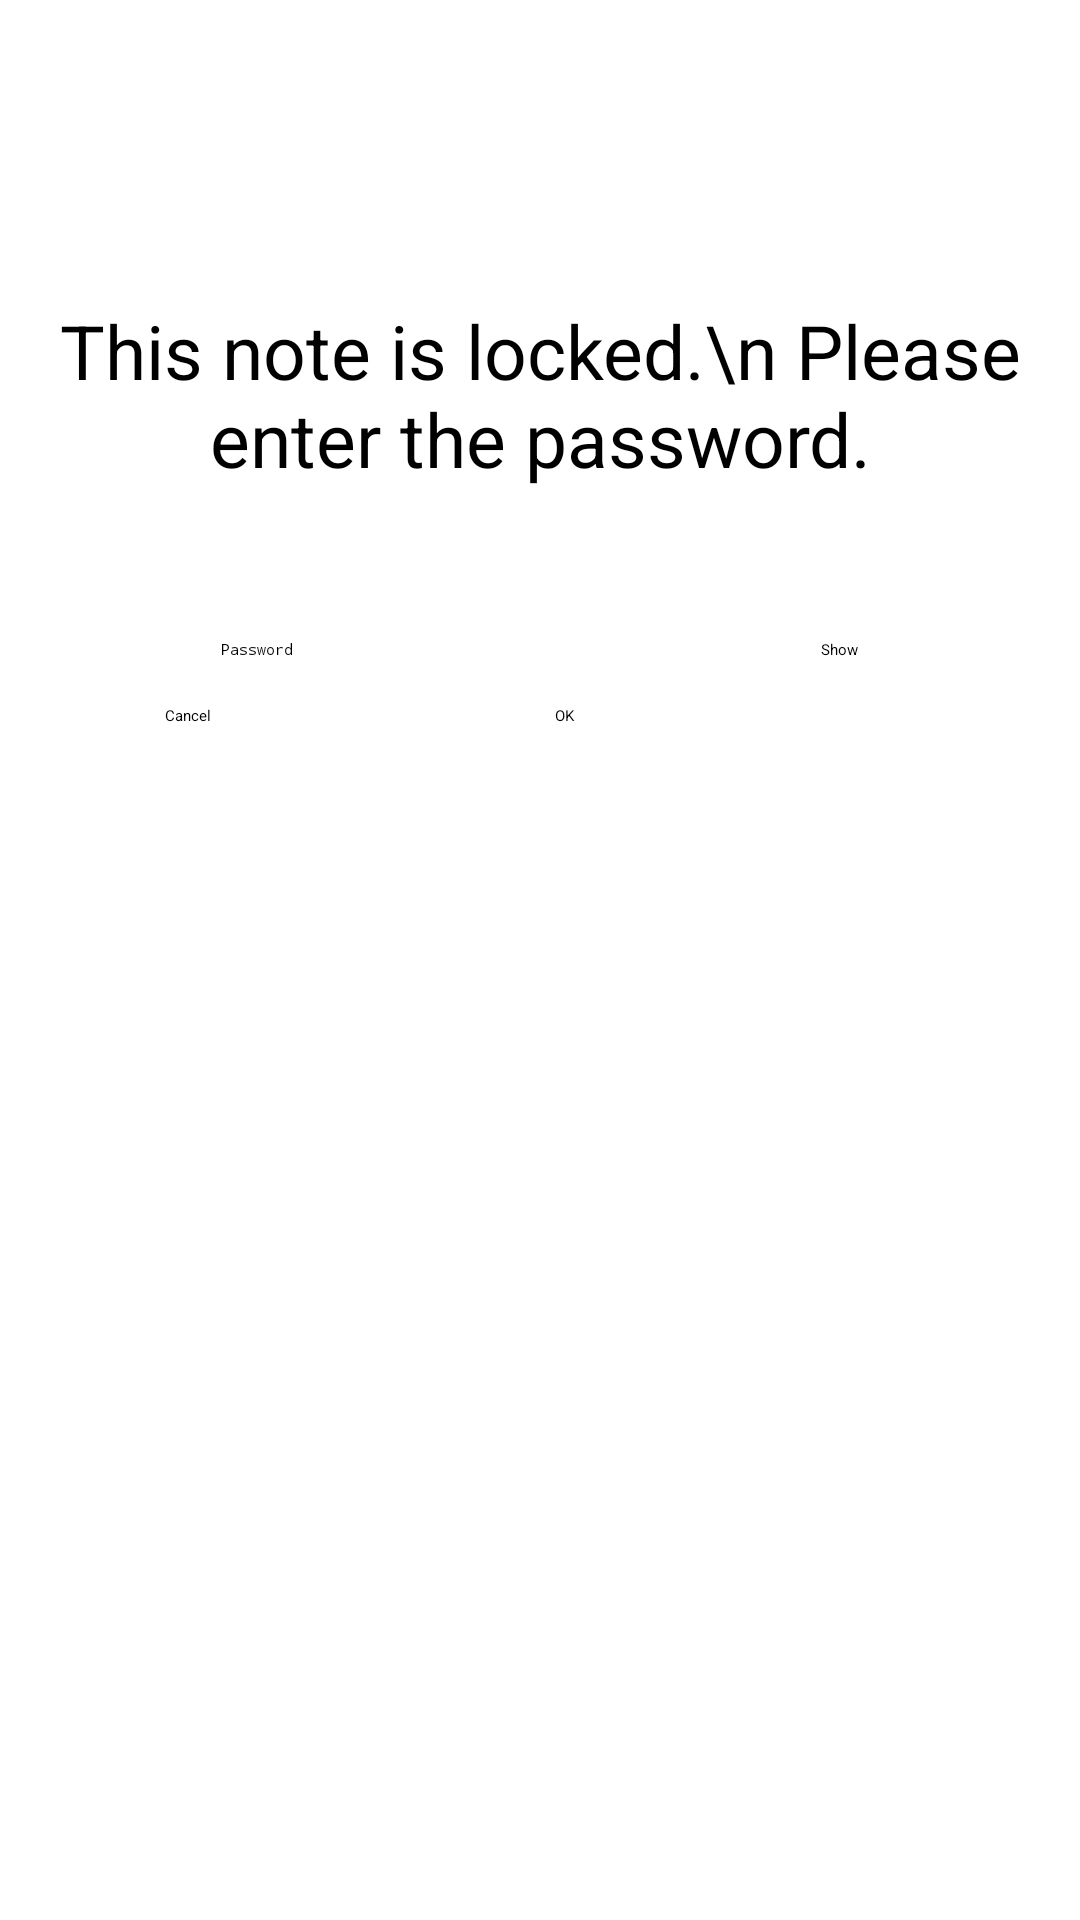

Produce the Android XML layout that renders to this screen, including the resource entries it uses.
<!-- AndroidManifest.xml: application theme Theme.Noteapp -->
<!-- res/layout/activity_lock_note.xml -->
<?xml version="1.0" encoding="utf-8"?>
<LinearLayout xmlns:android="http://schemas.android.com/apk/res/android"
    xmlns:app="http://schemas.android.com/apk/res-auto"
    xmlns:tools="http://schemas.android.com/tools"
    android:orientation="vertical"
    android:layout_width="match_parent"
    android:layout_height="match_parent"
    tools:context=".ViewNoteActivity">
    <TextView
        android:id="@+id/textView"
        android:layout_width="match_parent"
        android:layout_height="wrap_content"
        android:layout_marginTop="100sp"
        android:text="This note is locked.\n Please enter the password."
        android:textAlignment="center"
        android:textSize="25sp"/>

    <LinearLayout
        android:orientation="horizontal"
        android:gravity="center"
        android:layout_marginTop="50sp"
        android:layout_width="match_parent"
        android:layout_height="wrap_content">
        <EditText
            android:id="@+id/pwd"
            android:layout_width="wrap_content"
            android:layout_height="wrap_content"
            android:minWidth="200sp"
            android:hint="Password"
            android:inputType="textPassword" />
        <Button
            android:id="@+id/btnShowHide"
            android:layout_width="wrap_content"
            android:layout_height="wrap_content"
            android:text="Show"/>
    </LinearLayout>

    <LinearLayout
        android:orientation="horizontal"
        android:gravity="center"
        android:layout_marginTop="10dp"
        android:layout_width="match_parent"
        android:layout_height="wrap_content">

        <Button
            android:id="@+id/btnCancel"
            android:layout_width="120dp"
            android:layout_height="wrap_content"
            android:layout_margin="5dp"
            android:text="Cancel" />

        <Button
            android:id="@+id/btnOK"
            android:layout_width="120dp"
            android:layout_height="wrap_content"
            android:layout_margin="5dp"
            android:text="OK" />

    </LinearLayout>



</LinearLayout>
<!-- resources referenced by this layout -->
<resources>

</resources>
